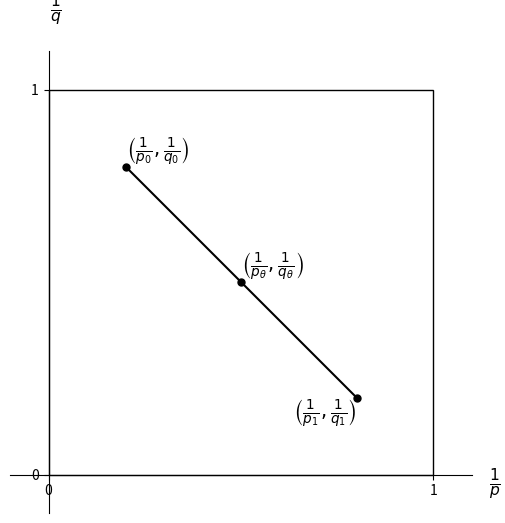

Reproduce this figure in Python.
import matplotlib.pyplot as plt
import numpy as np

# Crear la figura y ajustar el tamaño para que sea cuadrada
fig, ax = plt.subplots(figsize=(6, 6))

# Dibujar el rectángulo
rect = plt.Rectangle((0, 0), 1, 1, edgecolor='black', facecolor='none', linewidth=1)
ax.add_patch(rect)

# Dibujar el segmento de línea diagonal
x_values = [0.2, 0.5, 0.8]  # Ajustados para que se vea mejor
y_values = [0.8, 0.5, 0.2]
ax.plot(x_values, y_values, color='black', marker='o', markersize=5)

# Etiquetas de los puntos
ax.text(0.2, 0.8, r'$\left(\frac{1}{p_0}, \frac{1}{q_0}\right)$', fontsize=14, ha='left', va='bottom')
ax.text(0.5, 0.5, r'$\left(\frac{1}{p_{\theta}}, \frac{1}{q_{\theta}}\right)$', fontsize=14, ha='left', va='bottom')
ax.text(0.8, 0.2, r'$\left(\frac{1}{p_1}, \frac{1}{q_1}\right)$', fontsize=14, ha='right', va='top')

# Configurar límites y etiquetas de los ejes
ax.set_xlim(-0.1, 1.1)
ax.set_ylim(-0.1, 1.1)
ax.set_xlabel(r'$\frac{1}{p}$', fontsize=16, rotation=0)
ax.set_ylabel(r'$\frac{1}{q}$', fontsize=16, rotation=0)

ax.set_xticks([0, 1])
ax.set_yticks([0, 1])

# Personalizar los ejes
ax.spines['left'].set_position('zero')
ax.spines['bottom'].set_position('zero')
ax.spines['top'].set_color('none')
ax.spines['right'].set_color('none')

ax.xaxis.set_ticks_position('bottom')
ax.yaxis.set_ticks_position('left')

ax.xaxis.set_label_coords(1.05, 0.1)
ax.yaxis.set_label_coords(0.1, 1.05)


# Ajustar la relación de aspecto para que sea igual en ambos ejes
ax.set_aspect('equal')

# Mostrar la gráfica
plt.show()

